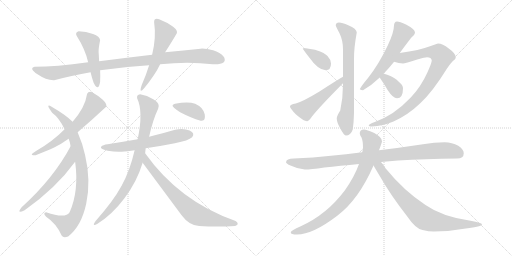
t = 0.00 s
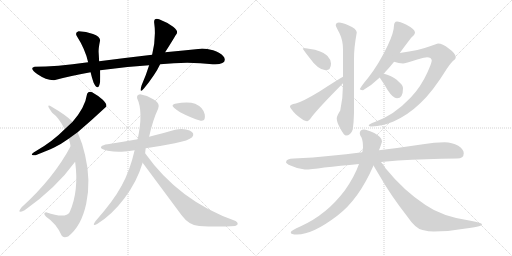
t = 2.99 s
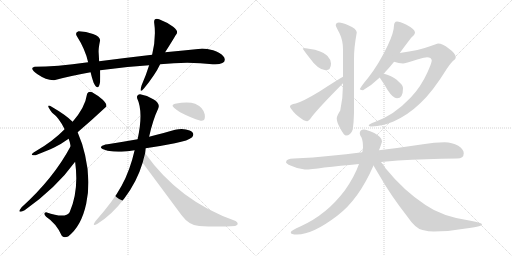
t = 5.98 s
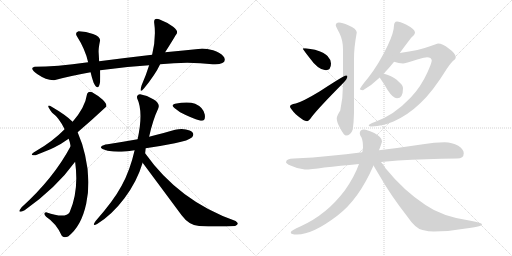
t = 8.97 s
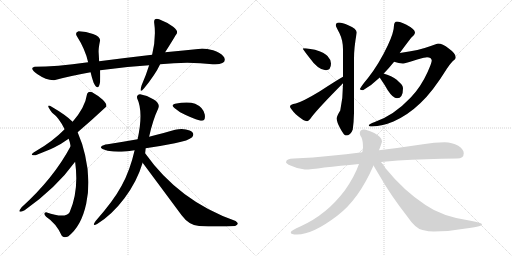
t = 11.96 s
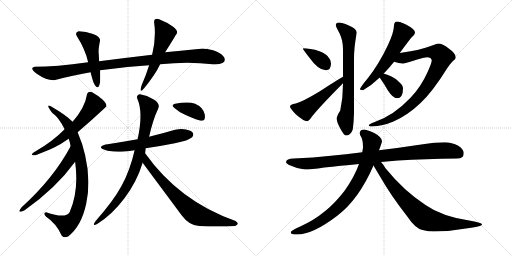
t = 14.95 s

The animated SVG that drew these frames (rendered in a browser with its animation timeline set to each time). Animation: 19 CSS @keyframes rules; one cycle of 14.95 s.

<svg version="1.1" viewBox="0 0 2048 1024" xmlns="http://www.w3.org/2000/svg">
  <g stroke="lightgray" stroke-dasharray="1,1" stroke-width="1" transform="scale(4, 4)">
    <line x1="0" y1="0" x2="256" y2="256"></line>
    <line x1="256" y1="0" x2="0" y2="256"></line>
    <line x1="128" y1="0" x2="128" y2="256"></line>
    <line x1="0" y1="128" x2="256" y2="128"></line>
    <line x1="256" y1="0" x2="512" y2="256"></line>
    <line x1="512" y1="0" x2="256" y2="256"></line>
    <line x1="384" y1="0" x2="384" y2="256"></line>
    <line x1="256" y1="128" x2="512" y2="128"></line>
  </g>
<g transform="scale(1, -1) translate(0, -850)">
   <style type="text/css">
    @keyframes keyframes0 {
      from {
       stroke: black;
       stroke-dashoffset: 1010;
       stroke-width: 128;
       }
       77% {
       animation-timing-function: step-end;
       stroke: black;
       stroke-dashoffset: 0;
       stroke-width: 128;
       }
       to {
       stroke: black;
       stroke-width: 1024;
       }
       }
       #make-me-a-hanzi-animation-0 {
         animation: keyframes0 1.071940s both;
         animation-delay: 0.000000s;
         animation-timing-function: linear;
       }
    @keyframes keyframes1 {
      from {
       stroke: black;
       stroke-dashoffset: 481;
       stroke-width: 128;
       }
       61% {
       animation-timing-function: step-end;
       stroke: black;
       stroke-dashoffset: 0;
       stroke-width: 128;
       }
       to {
       stroke: black;
       stroke-width: 1024;
       }
       }
       #make-me-a-hanzi-animation-1 {
         animation: keyframes1 0.641439s both;
         animation-delay: 1.071940s;
         animation-timing-function: linear;
       }
    @keyframes keyframes2 {
      from {
       stroke: black;
       stroke-dashoffset: 536;
       stroke-width: 128;
       }
       64% {
       animation-timing-function: step-end;
       stroke: black;
       stroke-dashoffset: 0;
       stroke-width: 128;
       }
       to {
       stroke: black;
       stroke-width: 1024;
       }
       }
       #make-me-a-hanzi-animation-2 {
         animation: keyframes2 0.686198s both;
         animation-delay: 1.713379s;
         animation-timing-function: linear;
       }
    @keyframes keyframes3 {
      from {
       stroke: black;
       stroke-dashoffset: 611;
       stroke-width: 128;
       }
       67% {
       animation-timing-function: step-end;
       stroke: black;
       stroke-dashoffset: 0;
       stroke-width: 128;
       }
       to {
       stroke: black;
       stroke-width: 1024;
       }
       }
       #make-me-a-hanzi-animation-3 {
         animation: keyframes3 0.747233s both;
         animation-delay: 2.399577s;
         animation-timing-function: linear;
       }
    @keyframes keyframes4 {
      from {
       stroke: black;
       stroke-dashoffset: 863;
       stroke-width: 128;
       }
       74% {
       animation-timing-function: step-end;
       stroke: black;
       stroke-dashoffset: 0;
       stroke-width: 128;
       }
       to {
       stroke: black;
       stroke-width: 1024;
       }
       }
       #make-me-a-hanzi-animation-4 {
         animation: keyframes4 0.952311s both;
         animation-delay: 3.146810s;
         animation-timing-function: linear;
       }
    @keyframes keyframes5 {
      from {
       stroke: black;
       stroke-dashoffset: 580;
       stroke-width: 128;
       }
       65% {
       animation-timing-function: step-end;
       stroke: black;
       stroke-dashoffset: 0;
       stroke-width: 128;
       }
       to {
       stroke: black;
       stroke-width: 1024;
       }
       }
       #make-me-a-hanzi-animation-5 {
         animation: keyframes5 0.722005s both;
         animation-delay: 4.099121s;
         animation-timing-function: linear;
       }
    @keyframes keyframes6 {
      from {
       stroke: black;
       stroke-dashoffset: 606;
       stroke-width: 128;
       }
       66% {
       animation-timing-function: step-end;
       stroke: black;
       stroke-dashoffset: 0;
       stroke-width: 128;
       }
       to {
       stroke: black;
       stroke-width: 1024;
       }
       }
       #make-me-a-hanzi-animation-6 {
         animation: keyframes6 0.743164s both;
         animation-delay: 4.821126s;
         animation-timing-function: linear;
       }
    @keyframes keyframes7 {
      from {
       stroke: black;
       stroke-dashoffset: 827;
       stroke-width: 128;
       }
       73% {
       animation-timing-function: step-end;
       stroke: black;
       stroke-dashoffset: 0;
       stroke-width: 128;
       }
       to {
       stroke: black;
       stroke-width: 1024;
       }
       }
       #make-me-a-hanzi-animation-7 {
         animation: keyframes7 0.923014s both;
         animation-delay: 5.564290s;
         animation-timing-function: linear;
       }
    @keyframes keyframes8 {
      from {
       stroke: black;
       stroke-dashoffset: 734;
       stroke-width: 128;
       }
       70% {
       animation-timing-function: step-end;
       stroke: black;
       stroke-dashoffset: 0;
       stroke-width: 128;
       }
       to {
       stroke: black;
       stroke-width: 1024;
       }
       }
       #make-me-a-hanzi-animation-8 {
         animation: keyframes8 0.847331s both;
         animation-delay: 6.487304s;
         animation-timing-function: linear;
       }
    @keyframes keyframes9 {
      from {
       stroke: black;
       stroke-dashoffset: 375;
       stroke-width: 128;
       }
       55% {
       animation-timing-function: step-end;
       stroke: black;
       stroke-dashoffset: 0;
       stroke-width: 128;
       }
       to {
       stroke: black;
       stroke-width: 1024;
       }
       }
       #make-me-a-hanzi-animation-9 {
         animation: keyframes9 0.555176s both;
         animation-delay: 7.334635s;
         animation-timing-function: linear;
       }
    @keyframes keyframes10 {
      from {
       stroke: black;
       stroke-dashoffset: 368;
       stroke-width: 128;
       }
       55% {
       animation-timing-function: step-end;
       stroke: black;
       stroke-dashoffset: 0;
       stroke-width: 128;
       }
       to {
       stroke: black;
       stroke-width: 1024;
       }
       }
       #make-me-a-hanzi-animation-10 {
         animation: keyframes10 0.549479s both;
         animation-delay: 7.889811s;
         animation-timing-function: linear;
       }
    @keyframes keyframes11 {
      from {
       stroke: black;
       stroke-dashoffset: 507;
       stroke-width: 128;
       }
       62% {
       animation-timing-function: step-end;
       stroke: black;
       stroke-dashoffset: 0;
       stroke-width: 128;
       }
       to {
       stroke: black;
       stroke-width: 1024;
       }
       }
       #make-me-a-hanzi-animation-11 {
         animation: keyframes11 0.662598s both;
         animation-delay: 8.439290s;
         animation-timing-function: linear;
       }
    @keyframes keyframes12 {
      from {
       stroke: black;
       stroke-dashoffset: 705;
       stroke-width: 128;
       }
       70% {
       animation-timing-function: step-end;
       stroke: black;
       stroke-dashoffset: 0;
       stroke-width: 128;
       }
       to {
       stroke: black;
       stroke-width: 1024;
       }
       }
       #make-me-a-hanzi-animation-12 {
         animation: keyframes12 0.823730s both;
         animation-delay: 9.101888s;
         animation-timing-function: linear;
       }
    @keyframes keyframes13 {
      from {
       stroke: black;
       stroke-dashoffset: 573;
       stroke-width: 128;
       }
       65% {
       animation-timing-function: step-end;
       stroke: black;
       stroke-dashoffset: 0;
       stroke-width: 128;
       }
       to {
       stroke: black;
       stroke-width: 1024;
       }
       }
       #make-me-a-hanzi-animation-13 {
         animation: keyframes13 0.716309s both;
         animation-delay: 9.925618s;
         animation-timing-function: linear;
       }
    @keyframes keyframes14 {
      from {
       stroke: black;
       stroke-dashoffset: 866;
       stroke-width: 128;
       }
       74% {
       animation-timing-function: step-end;
       stroke: black;
       stroke-dashoffset: 0;
       stroke-width: 128;
       }
       to {
       stroke: black;
       stroke-width: 1024;
       }
       }
       #make-me-a-hanzi-animation-14 {
         animation: keyframes14 0.954753s both;
         animation-delay: 10.641927s;
         animation-timing-function: linear;
       }
    @keyframes keyframes15 {
      from {
       stroke: black;
       stroke-dashoffset: 349;
       stroke-width: 128;
       }
       53% {
       animation-timing-function: step-end;
       stroke: black;
       stroke-dashoffset: 0;
       stroke-width: 128;
       }
       to {
       stroke: black;
       stroke-width: 1024;
       }
       }
       #make-me-a-hanzi-animation-15 {
         animation: keyframes15 0.534017s both;
         animation-delay: 11.596680s;
         animation-timing-function: linear;
       }
    @keyframes keyframes16 {
      from {
       stroke: black;
       stroke-dashoffset: 946;
       stroke-width: 128;
       }
       75% {
       animation-timing-function: step-end;
       stroke: black;
       stroke-dashoffset: 0;
       stroke-width: 128;
       }
       to {
       stroke: black;
       stroke-width: 1024;
       }
       }
       #make-me-a-hanzi-animation-16 {
         animation: keyframes16 1.019857s both;
         animation-delay: 12.130697s;
         animation-timing-function: linear;
       }
    @keyframes keyframes17 {
      from {
       stroke: black;
       stroke-dashoffset: 817;
       stroke-width: 128;
       }
       73% {
       animation-timing-function: step-end;
       stroke: black;
       stroke-dashoffset: 0;
       stroke-width: 128;
       }
       to {
       stroke: black;
       stroke-width: 1024;
       }
       }
       #make-me-a-hanzi-animation-17 {
         animation: keyframes17 0.914876s both;
         animation-delay: 13.150554s;
         animation-timing-function: linear;
       }
    @keyframes keyframes18 {
      from {
       stroke: black;
       stroke-dashoffset: 774;
       stroke-width: 128;
       }
       72% {
       animation-timing-function: step-end;
       stroke: black;
       stroke-dashoffset: 0;
       stroke-width: 128;
       }
       to {
       stroke: black;
       stroke-width: 1024;
       }
       }
       #make-me-a-hanzi-animation-18 {
         animation: keyframes18 0.879883s both;
         animation-delay: 14.065430s;
         animation-timing-function: linear;
       }
</style>
<path d="M 608.5 631.5 Q 505.5 619.5 396.5 605.5 L 352.5 601.5 Q 222.5 583.5 138.5 583.5 Q 114.5 577.5 150.0 553.0 Q 185.5 528.5 216.5 529.5 Q 274.5 545.5 362.5 561.5 L 400.5 569.5 Q 496.5 583.5 596.5 589.5 L 640.5 593.5 Q 752.5 605.5 850.5 593.5 Q 910.5 590.5 896.5 621.5 Q 880.5 641.5 852.5 649.0 Q 824.5 656.5 802.5 655.5 Q 735.5 649.5 660.5 641.5 L 608.5 631.5 Z" fill="lightgray"></path> 
<path d="M 396.5 605.5 Q 395.5 625.5 394.5 641.0 Q 393.5 656.5 400.5 689.5 Q 399.5 703.5 372.0 714.0 Q 344.5 724.5 314.5 725.5 Q 299.5 720.5 306.5 707.5 Q 341.5 652.5 352.5 601.5 L 362.5 561.5 Q 365.5 546.5 374.5 519.5 Q 393.5 480.5 400.5 523.5 Q 401.5 549.5 400.5 569.5 L 396.5 605.5 Z" fill="lightgray"></path> 
<path d="M 636.5 773.5 Q 615.5 779.5 616.5 761.5 Q 625.5 700.5 608.5 631.5 L 596.5 589.5 Q 584.5 550.5 566.5 509.5 Q 554.5 471.5 576.5 497.5 Q 621.5 552.5 640.5 593.5 L 660.5 641.5 Q 690.5 688.5 702.5 709.5 Q 718.5 723.5 692.5 743.0 Q 666.5 762.5 636.5 773.5 Z" fill="lightgray"></path> 
<path d="M 310.5 321.5 Q 364.5 367.5 424.5 423.5 Q 429.5 433.5 411.0 451.0 Q 392.5 468.5 368.5 481.5 Q 353.5 485.5 348.5 475.5 Q 340.5 420.5 290.5 363.5 L 258.5 333.5 Q 209.5 283.5 142.5 245.5 Q 121.5 232.5 129.0 230.0 Q 136.5 227.5 142.5 229.5 Q 189.5 246.5 216.5 260.0 Q 243.5 273.5 274.5 295.5 L 310.5 321.5 Z" fill="lightgray"></path> 
<path d="M 246.5 -91.5 Q 253.5 -103.5 272.5 -95.5 Q 325.5 -55.5 345.0 36.0 Q 364.5 127.5 340.5 229.5 Q 331.5 273.5 310.5 321.5 L 290.5 363.5 Q 263.5 390.5 206.5 423.5 Q 178.5 438.5 208.5 399.5 Q 236.5 379.5 258.5 333.5 L 274.5 295.5 Q 279.5 284.5 282.5 265.5 L 300.5 203.5 Q 316.5 87.5 278.5 1.5 Q 262.5 -25.5 184.5 1.5 Q 169.5 -1.5 184.5 -16.5 Q 225.5 -43.5 246.5 -91.5 Z" fill="lightgray"></path> 
<path d="M 282.5 265.5 Q 214.5 137.5 86.5 21.5 Q 63.5 -7.5 98.5 9.5 Q 224.5 98.5 300.5 203.5 C 318.5 227.5 296.5 291.5 282.5 265.5 Z" fill="lightgray"></path> 
<path d="M 582.5 257.5 Q 644.5 266.5 699.5 277.5 Q 754.5 288.5 768.5 301.5 Q 781.5 317.5 758.5 328.0 Q 735.5 338.5 700.5 331.5 Q 660.5 320.5 596.5 303.5 L 550.5 293.5 Q 493.5 283.5 430.5 273.5 Q 411.5 271.5 404.5 263.5 Q 397.5 255.5 430.5 247.5 Q 463.5 241.5 486.0 243.5 Q 508.5 245.5 538.5 249.5 L 582.5 257.5 Z" fill="lightgray"></path> 
<path d="M 580.5 237.5 Q 582.5 253.5 582.5 257.5 L 596.5 303.5 Q 611.5 371.5 632.5 415.5 Q 642.5 434.5 615.0 452.0 Q 587.5 469.5 560.5 473.5 Q 545.5 471.5 548.5 457.5 Q 574.5 402.5 550.5 293.5 L 538.5 249.5 Q 520.5 170.5 487.0 108.0 Q 453.5 45.5 382.5 -33.5 Q 365.5 -57.5 388.5 -45.5 Q 448.5 -8.5 498.5 58.5 Q 548.5 125.5 570.5 199.5 L 580.5 237.5 Z" fill="lightgray"></path> 
<path d="M 940.5 -53.5 Q 960.5 -46.5 942.5 -33.5 Q 716.5 45.5 580.5 237.5 C 562.5 261.5 552.5 223.5 570.5 199.5 Q 645.5 98.5 726.5 -10.5 Q 756.5 -51.5 796.5 -53.5 Q 869.5 -57.5 940.5 -53.5 Z" fill="lightgray"></path> 
<path d="M 802.5 367.5 Q 823.5 363.5 819.0 392.0 Q 814.5 420.5 780.5 435.5 Q 752.5 445.5 700.5 435.5 Q 694.5 434.5 690.5 429.0 Q 686.5 423.5 720.5 401.5 Q 764.5 378.5 802.5 367.5 Z" fill="lightgray"></path> 
<path d="M 1223.0 657.0 L 1211.0 657.0 Q 1211.0 653.0 1234.0 624.0 Q 1273.0 569.0 1303.0 569.0 Q 1324.0 569.0 1324.0 596.0 Q 1324.0 611.0 1310.0 626.0 Q 1299.0 639.0 1260.0 651.0 L 1223.0 657.0 Z" fill="lightgray"></path> 
<path d="M 1372.0 543.0 Q 1347.0 529.0 1278.0 484.0 Q 1212.0 444.0 1183.0 436.0 Q 1160.0 432.0 1160.0 424.0 Q 1160.0 417.0 1183.0 393.0 Q 1215.0 365.0 1228.0 365.0 Q 1235.0 365.0 1248.0 384.0 Q 1275.0 419.0 1372.0 517.0 C 1393.0 538.0 1398.0 558.0 1372.0 543.0 Z" fill="lightgray"></path> 
<path d="M 1372.0 517.0 L 1372.0 514.0 Q 1372.0 459.0 1361.0 408.0 Q 1347.0 386.0 1347.0 376.0 Q 1347.0 362.0 1360.0 338.0 Q 1376.0 308.0 1383.0 308.0 Q 1403.0 308.0 1411.0 332.0 Q 1415.0 359.0 1416.0 398.0 L 1416.0 616.0 Q 1416.0 660.0 1427.0 720.0 Q 1427.0 735.0 1393.0 749.0 Q 1369.0 760.0 1356.0 760.0 Q 1343.0 759.0 1343.0 749.0 Q 1343.0 745.0 1358.0 717.0 Q 1372.0 688.0 1372.0 653.0 L 1372.0 543.0 L 1372.0 517.0 Z" fill="lightgray"></path> 
<path d="M 1599.0 638.0 Q 1623.0 671.0 1644.0 698.0 Q 1660.0 712.0 1660.0 720.0 Q 1660.0 733.0 1624.0 752.0 Q 1599.0 764.0 1588.0 764.0 Q 1582.0 764.0 1579.0 759.0 Q 1576.0 755.0 1576.0 749.0 Q 1576.0 721.0 1551.0 668.0 Q 1516.0 594.0 1472.0 538.0 Q 1446.0 507.0 1439.0 493.0 Q 1444.0 489.0 1452.0 489.0 Q 1487.0 509.0 1519.0 540.0 L 1535.0 556.0 Q 1554.0 575.0 1573.0 599.0 Q 1574.0 600.0 1576.0 603.0 L 1599.0 638.0 Z" fill="lightgray"></path> 
<path d="M 1752.0 676.0 Q 1748.0 676.0 1723.0 666.0 Q 1678.0 649.0 1599.0 638.0 C 1569.0 634.0 1547.0 611.0 1576.0 603.0 Q 1596.0 596.0 1612.0 596.0 Q 1620.0 596.0 1669.0 612.0 Q 1701.0 621.0 1708.0 621.0 Q 1725.0 621.0 1727.0 608.0 Q 1727.0 599.0 1710.0 561.0 Q 1683.0 501.0 1642.0 459.0 Q 1576.0 389.0 1499.0 362.0 Q 1475.0 354.0 1475.0 348.0 Q 1475.0 344.0 1488.0 344.0 Q 1531.0 346.0 1574.0 364.0 Q 1632.0 390.0 1681.0 437.0 Q 1730.0 482.0 1788.0 576.0 Q 1806.0 603.0 1818.0 611.0 Q 1823.0 617.0 1823.0 621.0 Q 1823.0 636.0 1795.0 656.0 Q 1770.0 676.0 1752.0 676.0 Z" fill="lightgray"></path> 
<path d="M 1519.0 540.0 Q 1519.0 539.0 1520.0 538.0 Q 1540.0 509.0 1551.0 489.0 Q 1572.0 457.0 1588.0 457.0 Q 1612.0 457.0 1612.0 497.0 Q 1612.0 510.0 1595.0 523.0 Q 1581.0 540.0 1549.0 551.0 Q 1543.0 553.0 1535.0 556.0 C 1507.0 566.0 1504.0 566.0 1519.0 540.0 Z" fill="lightgray"></path> 
<path d="M 1779.0 281.0 Q 1737.0 281.0 1692.0 273.0 Q 1600.0 259.0 1516.0 249.0 L 1449.0 241.0 Q 1382.0 233.0 1324.0 227.0 Q 1253.0 219.0 1175.0 216.0 Q 1145.0 216.0 1144.0 201.0 Q 1145.0 195.0 1162.0 188.0 Q 1191.0 174.0 1219.0 172.0 Q 1243.0 172.0 1297.0 180.0 Q 1359.0 187.0 1436.0 194.0 L 1524.0 202.0 Q 1557.0 205.0 1592.0 208.0 Q 1699.0 214.0 1828.0 216.0 Q 1855.0 216.0 1855.0 237.0 Q 1855.0 253.0 1833.0 267.0 Q 1808.0 281.0 1779.0 281.0 Z" fill="lightgray"></path> 
<path d="M 1516.0 249.0 Q 1528.0 281.0 1528.0 285.0 Q 1528.0 301.0 1497.0 318.0 Q 1467.0 332.0 1456.0 332.0 Q 1439.0 331.0 1439.0 317.0 Q 1439.0 310.0 1446.0 300.0 Q 1452.0 286.0 1452.0 260.0 Q 1451.0 251.0 1449.0 241.0 L 1436.0 194.0 Q 1418.0 143.0 1379.0 88.0 Q 1307.0 -8.0 1203.0 -55.0 Q 1163.0 -72.0 1163.0 -80.0 Q 1163.0 -88.0 1188.0 -88.0 Q 1251.0 -88.0 1349.0 -13.0 Q 1435.0 52.0 1494.0 188.0 L 1516.0 249.0 Z" fill="lightgray"></path> 
<path d="M 1494.0 188.0 Q 1504.0 171.0 1522.0 141.0 Q 1563.0 69.0 1627.0 -13.0 Q 1662.0 -65.0 1690.0 -70.0 Q 1715.0 -76.0 1735.0 -76.0 Q 1799.0 -76.0 1863.0 -64.0 Q 1928.0 -55.0 1928.0 -48.0 Q 1928.0 -41.0 1882.0 -33.0 Q 1769.0 -17.0 1702.0 30.0 Q 1615.0 87.0 1542.0 177.0 Q 1533.0 192.0 1524.0 202.0 C 1502.0 230.0 1479.0 214.0 1494.0 188.0 Z" fill="lightgray"></path> 
      <clipPath id="make-me-a-hanzi-clip-0">
      <path d="M 608.5 631.5 Q 505.5 619.5 396.5 605.5 L 352.5 601.5 Q 222.5 583.5 138.5 583.5 Q 114.5 577.5 150.0 553.0 Q 185.5 528.5 216.5 529.5 Q 274.5 545.5 362.5 561.5 L 400.5 569.5 Q 496.5 583.5 596.5 589.5 L 640.5 593.5 Q 752.5 605.5 850.5 593.5 Q 910.5 590.5 896.5 621.5 Q 880.5 641.5 852.5 649.0 Q 824.5 656.5 802.5 655.5 Q 735.5 649.5 660.5 641.5 L 608.5 631.5 Z" fill="lightgray"></path>
      </clipPath>
      <path clip-path="url(#make-me-a-hanzi-clip-0)" d="M 137.5 574.5 L 180.5 560.5 L 211.5 557.5 L 346.5 580.5 L 671.5 620.5 L 797.5 627.5 L 883.5 612.5 " fill="none" id="make-me-a-hanzi-animation-0" stroke-dasharray="882 1764" stroke-linecap="round"></path>

      <clipPath id="make-me-a-hanzi-clip-1">
      <path d="M 396.5 605.5 Q 395.5 625.5 394.5 641.0 Q 393.5 656.5 400.5 689.5 Q 399.5 703.5 372.0 714.0 Q 344.5 724.5 314.5 725.5 Q 299.5 720.5 306.5 707.5 Q 341.5 652.5 352.5 601.5 L 362.5 561.5 Q 365.5 546.5 374.5 519.5 Q 393.5 480.5 400.5 523.5 Q 401.5 549.5 400.5 569.5 L 396.5 605.5 Z" fill="lightgray"></path>
      </clipPath>
      <path clip-path="url(#make-me-a-hanzi-clip-1)" d="M 315.5 714.5 L 362.5 679.5 L 388.5 515.5 " fill="none" id="make-me-a-hanzi-animation-1" stroke-dasharray="353 706" stroke-linecap="round"></path>

      <clipPath id="make-me-a-hanzi-clip-2">
      <path d="M 636.5 773.5 Q 615.5 779.5 616.5 761.5 Q 625.5 700.5 608.5 631.5 L 596.5 589.5 Q 584.5 550.5 566.5 509.5 Q 554.5 471.5 576.5 497.5 Q 621.5 552.5 640.5 593.5 L 660.5 641.5 Q 690.5 688.5 702.5 709.5 Q 718.5 723.5 692.5 743.0 Q 666.5 762.5 636.5 773.5 Z" fill="lightgray"></path>
      </clipPath>
      <path clip-path="url(#make-me-a-hanzi-clip-2)" d="M 628.5 763.5 L 659.5 716.5 L 620.5 597.5 L 577.5 508.5 " fill="none" id="make-me-a-hanzi-animation-2" stroke-dasharray="408 816" stroke-linecap="round"></path>

      <clipPath id="make-me-a-hanzi-clip-3">
      <path d="M 310.5 321.5 Q 364.5 367.5 424.5 423.5 Q 429.5 433.5 411.0 451.0 Q 392.5 468.5 368.5 481.5 Q 353.5 485.5 348.5 475.5 Q 340.5 420.5 290.5 363.5 L 258.5 333.5 Q 209.5 283.5 142.5 245.5 Q 121.5 232.5 129.0 230.0 Q 136.5 227.5 142.5 229.5 Q 189.5 246.5 216.5 260.0 Q 243.5 273.5 274.5 295.5 L 310.5 321.5 Z" fill="lightgray"></path>
      </clipPath>
      <path clip-path="url(#make-me-a-hanzi-clip-3)" d="M 361.5 467.5 L 376.5 430.5 L 322.5 362.5 L 225.5 281.5 L 135.5 233.5 " fill="none" id="make-me-a-hanzi-animation-3" stroke-dasharray="483 966" stroke-linecap="round"></path>

      <clipPath id="make-me-a-hanzi-clip-4">
      <path d="M 246.5 -91.5 Q 253.5 -103.5 272.5 -95.5 Q 325.5 -55.5 345.0 36.0 Q 364.5 127.5 340.5 229.5 Q 331.5 273.5 310.5 321.5 L 290.5 363.5 Q 263.5 390.5 206.5 423.5 Q 178.5 438.5 208.5 399.5 Q 236.5 379.5 258.5 333.5 L 274.5 295.5 Q 279.5 284.5 282.5 265.5 L 300.5 203.5 Q 316.5 87.5 278.5 1.5 Q 262.5 -25.5 184.5 1.5 Q 169.5 -1.5 184.5 -16.5 Q 225.5 -43.5 246.5 -91.5 Z" fill="lightgray"></path>
      </clipPath>
      <path clip-path="url(#make-me-a-hanzi-clip-4)" d="M 210.5 411.5 L 265.5 361.5 L 298.5 293.5 L 326.5 187.5 L 329.5 101.5 L 308.5 2.5 L 295.5 -23.5 L 277.5 -41.5 L 267.5 -48.5 L 222.5 -27.5 L 195.5 -7.5 L 185.5 -7.5 " fill="none" id="make-me-a-hanzi-animation-4" stroke-dasharray="735 1470" stroke-linecap="round"></path>

      <clipPath id="make-me-a-hanzi-clip-5">
      <path d="M 282.5 265.5 Q 214.5 137.5 86.5 21.5 Q 63.5 -7.5 98.5 9.5 Q 224.5 98.5 300.5 203.5 C 318.5 227.5 296.5 291.5 282.5 265.5 Z" fill="lightgray"></path>
      </clipPath>
      <path clip-path="url(#make-me-a-hanzi-clip-5)" d="M 280.5 258.5 L 275.5 207.5 L 244.5 164.5 L 173.5 86.5 L 87.5 10.5 " fill="none" id="make-me-a-hanzi-animation-5" stroke-dasharray="452 904" stroke-linecap="round"></path>

      <clipPath id="make-me-a-hanzi-clip-6">
      <path d="M 582.5 257.5 Q 644.5 266.5 699.5 277.5 Q 754.5 288.5 768.5 301.5 Q 781.5 317.5 758.5 328.0 Q 735.5 338.5 700.5 331.5 Q 660.5 320.5 596.5 303.5 L 550.5 293.5 Q 493.5 283.5 430.5 273.5 Q 411.5 271.5 404.5 263.5 Q 397.5 255.5 430.5 247.5 Q 463.5 241.5 486.0 243.5 Q 508.5 245.5 538.5 249.5 L 582.5 257.5 Z" fill="lightgray"></path>
      </clipPath>
      <path clip-path="url(#make-me-a-hanzi-clip-6)" d="M 412.5 261.5 L 468.5 260.5 L 542.5 270.5 L 757.5 312.5 " fill="none" id="make-me-a-hanzi-animation-6" stroke-dasharray="478 956" stroke-linecap="round"></path>

      <clipPath id="make-me-a-hanzi-clip-7">
      <path d="M 580.5 237.5 Q 582.5 253.5 582.5 257.5 L 596.5 303.5 Q 611.5 371.5 632.5 415.5 Q 642.5 434.5 615.0 452.0 Q 587.5 469.5 560.5 473.5 Q 545.5 471.5 548.5 457.5 Q 574.5 402.5 550.5 293.5 L 538.5 249.5 Q 520.5 170.5 487.0 108.0 Q 453.5 45.5 382.5 -33.5 Q 365.5 -57.5 388.5 -45.5 Q 448.5 -8.5 498.5 58.5 Q 548.5 125.5 570.5 199.5 L 580.5 237.5 Z" fill="lightgray"></path>
      </clipPath>
      <path clip-path="url(#make-me-a-hanzi-clip-7)" d="M 559.5 461.5 L 595.5 421.5 L 584.5 349.5 L 548.5 198.5 L 520.5 129.5 L 480.5 61.5 L 442.5 13.5 L 401.5 -27.5 L 392.5 -29.5 L 391.5 -36.5 " fill="none" id="make-me-a-hanzi-animation-7" stroke-dasharray="699 1398" stroke-linecap="round"></path>

      <clipPath id="make-me-a-hanzi-clip-8">
      <path d="M 940.5 -53.5 Q 960.5 -46.5 942.5 -33.5 Q 716.5 45.5 580.5 237.5 C 562.5 261.5 552.5 223.5 570.5 199.5 Q 645.5 98.5 726.5 -10.5 Q 756.5 -51.5 796.5 -53.5 Q 869.5 -57.5 940.5 -53.5 Z" fill="lightgray"></path>
      </clipPath>
      <path clip-path="url(#make-me-a-hanzi-clip-8)" d="M 583.5 229.5 L 586.5 202.5 L 604.5 178.5 L 697.5 72.5 L 770.5 1.5 L 819.5 -19.5 L 941.5 -43.5 " fill="none" id="make-me-a-hanzi-animation-8" stroke-dasharray="606 1212" stroke-linecap="round"></path>

      <clipPath id="make-me-a-hanzi-clip-9">
      <path d="M 802.5 367.5 Q 823.5 363.5 819.0 392.0 Q 814.5 420.5 780.5 435.5 Q 752.5 445.5 700.5 435.5 Q 694.5 434.5 690.5 429.0 Q 686.5 423.5 720.5 401.5 Q 764.5 378.5 802.5 367.5 Z" fill="lightgray"></path>
      </clipPath>
      <path clip-path="url(#make-me-a-hanzi-clip-9)" d="M 698.5 428.5 L 774.5 407.5 L 806.5 382.5 " fill="none" id="make-me-a-hanzi-animation-9" stroke-dasharray="247 494" stroke-linecap="round"></path>

      <clipPath id="make-me-a-hanzi-clip-10">
      <path d="M 1223.0 657.0 L 1211.0 657.0 Q 1211.0 653.0 1234.0 624.0 Q 1273.0 569.0 1303.0 569.0 Q 1324.0 569.0 1324.0 596.0 Q 1324.0 611.0 1310.0 626.0 Q 1299.0 639.0 1260.0 651.0 L 1223.0 657.0 Z" fill="lightgray"></path>
      </clipPath>
      <path clip-path="url(#make-me-a-hanzi-clip-10)" d="M 1217.0 656.0 L 1283.0 611.0 L 1305.0 587.0 " fill="none" id="make-me-a-hanzi-animation-10" stroke-dasharray="240 480" stroke-linecap="round"></path>

      <clipPath id="make-me-a-hanzi-clip-11">
      <path d="M 1372.0 543.0 Q 1347.0 529.0 1278.0 484.0 Q 1212.0 444.0 1183.0 436.0 Q 1160.0 432.0 1160.0 424.0 Q 1160.0 417.0 1183.0 393.0 Q 1215.0 365.0 1228.0 365.0 Q 1235.0 365.0 1248.0 384.0 Q 1275.0 419.0 1372.0 517.0 C 1393.0 538.0 1398.0 558.0 1372.0 543.0 Z" fill="lightgray"></path>
      </clipPath>
      <path clip-path="url(#make-me-a-hanzi-clip-11)" d="M 1168.0 423.0 L 1221.0 410.0 L 1356.0 517.0 L 1370.0 537.0 " fill="none" id="make-me-a-hanzi-animation-11" stroke-dasharray="379 758" stroke-linecap="round"></path>

      <clipPath id="make-me-a-hanzi-clip-12">
      <path d="M 1372.0 517.0 L 1372.0 514.0 Q 1372.0 459.0 1361.0 408.0 Q 1347.0 386.0 1347.0 376.0 Q 1347.0 362.0 1360.0 338.0 Q 1376.0 308.0 1383.0 308.0 Q 1403.0 308.0 1411.0 332.0 Q 1415.0 359.0 1416.0 398.0 L 1416.0 616.0 Q 1416.0 660.0 1427.0 720.0 Q 1427.0 735.0 1393.0 749.0 Q 1369.0 760.0 1356.0 760.0 Q 1343.0 759.0 1343.0 749.0 Q 1343.0 745.0 1358.0 717.0 Q 1372.0 688.0 1372.0 653.0 L 1372.0 543.0 L 1372.0 517.0 Z" fill="lightgray"></path>
      </clipPath>
      <path clip-path="url(#make-me-a-hanzi-clip-12)" d="M 1353.0 749.0 L 1394.0 713.0 L 1394.0 468.0 L 1381.0 375.0 L 1387.0 320.0 " fill="none" id="make-me-a-hanzi-animation-12" stroke-dasharray="577 1154" stroke-linecap="round"></path>

      <clipPath id="make-me-a-hanzi-clip-13">
      <path d="M 1599.0 638.0 Q 1623.0 671.0 1644.0 698.0 Q 1660.0 712.0 1660.0 720.0 Q 1660.0 733.0 1624.0 752.0 Q 1599.0 764.0 1588.0 764.0 Q 1582.0 764.0 1579.0 759.0 Q 1576.0 755.0 1576.0 749.0 Q 1576.0 721.0 1551.0 668.0 Q 1516.0 594.0 1472.0 538.0 Q 1446.0 507.0 1439.0 493.0 Q 1444.0 489.0 1452.0 489.0 Q 1487.0 509.0 1519.0 540.0 L 1535.0 556.0 Q 1554.0 575.0 1573.0 599.0 Q 1574.0 600.0 1576.0 603.0 L 1599.0 638.0 Z" fill="lightgray"></path>
      </clipPath>
      <path clip-path="url(#make-me-a-hanzi-clip-13)" d="M 1590.0 750.0 L 1610.0 716.0 L 1589.0 675.0 L 1525.0 575.0 L 1446.0 494.0 " fill="none" id="make-me-a-hanzi-animation-13" stroke-dasharray="445 890" stroke-linecap="round"></path>

      <clipPath id="make-me-a-hanzi-clip-14">
      <path d="M 1752.0 676.0 Q 1748.0 676.0 1723.0 666.0 Q 1678.0 649.0 1599.0 638.0 C 1569.0 634.0 1547.0 611.0 1576.0 603.0 Q 1596.0 596.0 1612.0 596.0 Q 1620.0 596.0 1669.0 612.0 Q 1701.0 621.0 1708.0 621.0 Q 1725.0 621.0 1727.0 608.0 Q 1727.0 599.0 1710.0 561.0 Q 1683.0 501.0 1642.0 459.0 Q 1576.0 389.0 1499.0 362.0 Q 1475.0 354.0 1475.0 348.0 Q 1475.0 344.0 1488.0 344.0 Q 1531.0 346.0 1574.0 364.0 Q 1632.0 390.0 1681.0 437.0 Q 1730.0 482.0 1788.0 576.0 Q 1806.0 603.0 1818.0 611.0 Q 1823.0 617.0 1823.0 621.0 Q 1823.0 636.0 1795.0 656.0 Q 1770.0 676.0 1752.0 676.0 Z" fill="lightgray"></path>
      </clipPath>
      <path clip-path="url(#make-me-a-hanzi-clip-14)" d="M 1584.0 606.0 L 1613.0 619.0 L 1711.0 641.0 L 1744.0 641.0 L 1768.0 622.0 L 1756.0 585.0 L 1730.0 537.0 L 1661.0 447.0 L 1619.0 410.0 L 1562.0 374.0 L 1482.0 348.0 " fill="none" id="make-me-a-hanzi-animation-14" stroke-dasharray="738 1476" stroke-linecap="round"></path>

      <clipPath id="make-me-a-hanzi-clip-15">
      <path d="M 1519.0 540.0 Q 1519.0 539.0 1520.0 538.0 Q 1540.0 509.0 1551.0 489.0 Q 1572.0 457.0 1588.0 457.0 Q 1612.0 457.0 1612.0 497.0 Q 1612.0 510.0 1595.0 523.0 Q 1581.0 540.0 1549.0 551.0 Q 1543.0 553.0 1535.0 556.0 C 1507.0 566.0 1504.0 566.0 1519.0 540.0 Z" fill="lightgray"></path>
      </clipPath>
      <path clip-path="url(#make-me-a-hanzi-clip-15)" d="M 1525.0 542.0 L 1540.0 537.0 L 1567.0 514.0 L 1589.0 478.0 " fill="none" id="make-me-a-hanzi-animation-15" stroke-dasharray="221 442" stroke-linecap="round"></path>

      <clipPath id="make-me-a-hanzi-clip-16">
      <path d="M 1779.0 281.0 Q 1737.0 281.0 1692.0 273.0 Q 1600.0 259.0 1516.0 249.0 L 1449.0 241.0 Q 1382.0 233.0 1324.0 227.0 Q 1253.0 219.0 1175.0 216.0 Q 1145.0 216.0 1144.0 201.0 Q 1145.0 195.0 1162.0 188.0 Q 1191.0 174.0 1219.0 172.0 Q 1243.0 172.0 1297.0 180.0 Q 1359.0 187.0 1436.0 194.0 L 1524.0 202.0 Q 1557.0 205.0 1592.0 208.0 Q 1699.0 214.0 1828.0 216.0 Q 1855.0 216.0 1855.0 237.0 Q 1855.0 253.0 1833.0 267.0 Q 1808.0 281.0 1779.0 281.0 Z" fill="lightgray"></path>
      </clipPath>
      <path clip-path="url(#make-me-a-hanzi-clip-16)" d="M 1152.0 202.0 L 1215.0 195.0 L 1284.0 199.0 L 1759.0 248.0 L 1814.0 245.0 L 1837.0 235.0 " fill="none" id="make-me-a-hanzi-animation-16" stroke-dasharray="818 1636" stroke-linecap="round"></path>

      <clipPath id="make-me-a-hanzi-clip-17">
      <path d="M 1516.0 249.0 Q 1528.0 281.0 1528.0 285.0 Q 1528.0 301.0 1497.0 318.0 Q 1467.0 332.0 1456.0 332.0 Q 1439.0 331.0 1439.0 317.0 Q 1439.0 310.0 1446.0 300.0 Q 1452.0 286.0 1452.0 260.0 Q 1451.0 251.0 1449.0 241.0 L 1436.0 194.0 Q 1418.0 143.0 1379.0 88.0 Q 1307.0 -8.0 1203.0 -55.0 Q 1163.0 -72.0 1163.0 -80.0 Q 1163.0 -88.0 1188.0 -88.0 Q 1251.0 -88.0 1349.0 -13.0 Q 1435.0 52.0 1494.0 188.0 L 1516.0 249.0 Z" fill="lightgray"></path>
      </clipPath>
      <path clip-path="url(#make-me-a-hanzi-clip-17)" d="M 1454.0 317.0 L 1477.0 297.0 L 1488.0 281.0 L 1487.0 269.0 L 1459.0 175.0 L 1404.0 79.0 L 1359.0 27.0 L 1299.0 -24.0 L 1223.0 -65.0 L 1169.0 -80.0 " fill="none" id="make-me-a-hanzi-animation-17" stroke-dasharray="689 1378" stroke-linecap="round"></path>

      <clipPath id="make-me-a-hanzi-clip-18">
      <path d="M 1494.0 188.0 Q 1504.0 171.0 1522.0 141.0 Q 1563.0 69.0 1627.0 -13.0 Q 1662.0 -65.0 1690.0 -70.0 Q 1715.0 -76.0 1735.0 -76.0 Q 1799.0 -76.0 1863.0 -64.0 Q 1928.0 -55.0 1928.0 -48.0 Q 1928.0 -41.0 1882.0 -33.0 Q 1769.0 -17.0 1702.0 30.0 Q 1615.0 87.0 1542.0 177.0 Q 1533.0 192.0 1524.0 202.0 C 1502.0 230.0 1479.0 214.0 1494.0 188.0 Z" fill="lightgray"></path>
      </clipPath>
      <path clip-path="url(#make-me-a-hanzi-clip-18)" d="M 1506.0 190.0 L 1523.0 175.0 L 1596.0 76.0 L 1699.0 -24.0 L 1769.0 -42.0 L 1925.0 -48.0 " fill="none" id="make-me-a-hanzi-animation-18" stroke-dasharray="646 1292" stroke-linecap="round"></path>

</g>
</svg>
